Labelled photos from "Classification_Pokemons_CNN_python", an image-classification folder in Fyoken/Classification_Pokemons_CNN_python. The possible labels are: Alakazam, Blastoise, Bulbasaur, Charizard, Eevee, Gyarados, Jigglypuff, Lapras, Mew, Pikachu.

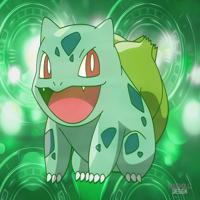
Label: Bulbasaur

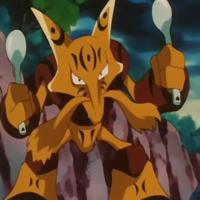
Label: Alakazam

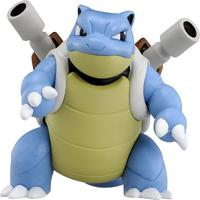
Label: Blastoise

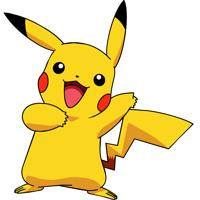
Label: Pikachu

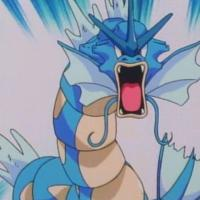
Label: Gyarados

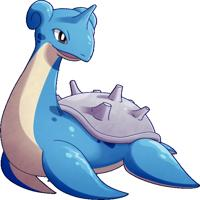
Label: Lapras
